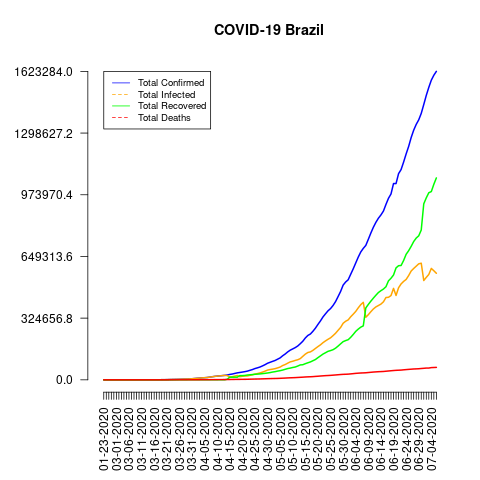

Source data for this figure (header and first rows):
date, total_confirmed, total_deaths, total_recovered, total_infected, mortality_rate, recovery_rate, daily_growth_rate
01-23-2020, 0, 0, 0, 0, NaN, NaN, 1
02-26-2020, 1, 0, 0, 1, 0.0, 0.0, 1
02-27-2020, 1, 0, 0, 1, 0.0, 0.0, 1.0
02-28-2020, 1, 0, 0, 1, 0.0, 0.0, 1.0
02-29-2020, 2, 0, 0, 2, 0.0, 0.0, 2.0
03-01-2020, 2, 0, 0, 2, 0.0, 0.0, 1.0
03-02-2020, 2, 0, 0, 2, 0.0, 0.0, 1.0
03-03-2020, 2, 0, 0, 2, 0.0, 0.0, 1.0
03-04-2020, 4, 0, 0, 4, 0.0, 0.0, 2.0
03-05-2020, 4, 0, 0, 4, 0.0, 0.0, 1.0
03-06-2020, 13, 0, 0, 13, 0.0, 0.0, 3.25
03-07-2020, 13, 0, 0, 13, 0.0, 0.0, 1.0
03-08-2020, 20, 0, 0, 20, 0.0, 0.0, 1.538
03-09-2020, 25, 0, 0, 25, 0.0, 0.0, 1.25
03-10-2020, 31, 0, 0, 31, 0.0, 0.0, 1.24
03-11-2020, 38, 0, 0, 38, 0.0, 0.0, 1.226
03-12-2020, 52, 0, 0, 52, 0.0, 0.0, 1.368
03-13-2020, 151, 0, 0, 151, 0.0, 0.0, 2.904
03-14-2020, 151, 0, 0, 151, 0.0, 0.0, 1.0
03-15-2020, 162, 0, 0, 162, 0.0, 0.0, 1.073
03-16-2020, 200, 0, 1, 199, 0.0, 0.5, 1.235
03-17-2020, 321, 1, 2, 319, 0.31, 0.62, 1.605
03-18-2020, 372, 3, 2, 370, 0.81, 0.54, 1.159
03-19-2020, 621, 6, 2, 619, 0.97, 0.32, 1.669
03-20-2020, 793, 11, 2, 791, 1.39, 0.25, 1.277
03-21-2020, 1021, 15, 2, 1019, 1.47, 0.2, 1.288
03-22-2020, 1546, 25, 2, 1544, 1.62, 0.13, 1.514
03-23-2020, 1924, 34, 2, 1922, 1.77, 0.1, 1.245
03-24-2020, 2247, 46, 2, 2245, 2.05, 0.09, 1.168
03-25-2020, 2554, 59, 2, 2552, 2.31, 0.08, 1.137
03-26-2020, 2985, 77, 6, 2979, 2.58, 0.2, 1.169
03-27-2020, 3417, 92, 6, 3411, 2.69, 0.18, 1.145
03-28-2020, 3904, 111, 6, 3898, 2.84, 0.15, 1.143
03-29-2020, 4256, 136, 6, 4250, 3.2, 0.14, 1.09
03-30-2020, 4579, 159, 120, 4459, 3.47, 2.62, 1.076
03-31-2020, 5717, 201, 127, 5590, 3.52, 2.22, 1.249
04-01-2020, 6836, 240, 127, 6709, 3.51, 1.86, 1.196
04-02-2020, 8044, 324, 127, 7917, 4.03, 1.58, 1.177
04-03-2020, 9056, 359, 127, 8929, 3.96, 1.4, 1.126
04-04-2020, 10360, 445, 127, 10233, 4.3, 1.23, 1.144
04-05-2020, 11130, 486, 127, 11003, 4.37, 1.14, 1.074
04-06-2020, 12161, 564, 127, 12034, 4.64, 1.04, 1.093
04-07-2020, 14034, 686, 127, 13907, 4.89, 0.9, 1.154
04-08-2020, 16170, 819, 127, 16043, 5.06, 0.79, 1.152
04-09-2020, 18092, 950, 173, 17919, 5.25, 0.96, 1.119
04-10-2020, 19638, 1057, 173, 19465, 5.38, 0.88, 1.085
04-11-2020, 20727, 1124, 173, 20554, 5.42, 0.83, 1.055
04-12-2020, 22192, 1223, 173, 22019, 5.51, 0.78, 1.071
04-13-2020, 23430, 1328, 173, 23257, 5.67, 0.74, 1.056
04-14-2020, 25262, 1532, 3046, 22216, 6.06, 12.06, 1.078
04-15-2020, 28320, 1736, 14026, 14294, 6.13, 49.53, 1.121
04-16-2020, 30425, 1924, 14026, 16399, 6.32, 46.1, 1.074
04-17-2020, 33682, 2141, 14026, 19656, 6.36, 41.64, 1.107
04-18-2020, 36658, 2354, 14026, 22632, 6.42, 38.26, 1.088
04-19-2020, 38654, 2462, 22130, 16524, 6.37, 57.25, 1.054
04-20-2020, 40743, 2587, 22130, 18613, 6.35, 54.32, 1.054
04-21-2020, 43079, 2741, 22991, 20088, 6.36, 53.37, 1.057
04-22-2020, 45757, 2906, 25318, 20439, 6.35, 55.33, 1.062
04-23-2020, 50036, 3331, 26573, 23463, 6.66, 53.11, 1.094
04-24-2020, 54043, 3704, 27655, 26388, 6.85, 51.17, 1.08
... 73 more rows
